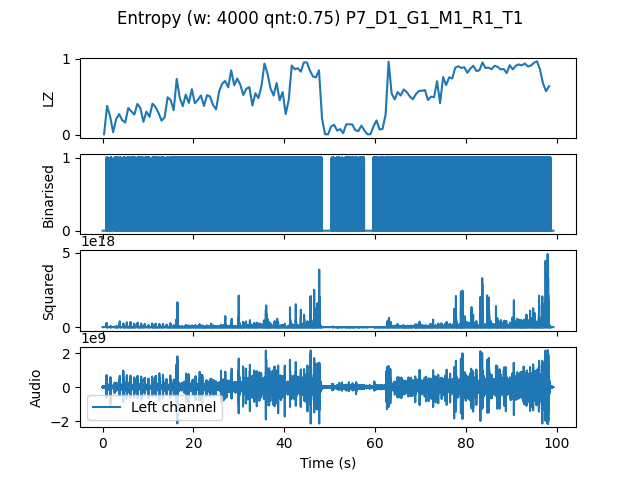

Data behind this chart, as committed beside it:
, t0, LZ, CTW
mean, 595796, 0.5356, 0.6144
0.0, 0.0, 0.005983, 0.0006453
0.6667, 0.6667, 0.3799, 0.5883
1.333, 1.333, 0.2423, 0.2554
2.0, 2.0, 0.03291, 0.162
2.667, 2.667, 0.2064, 0.259
3.333, 3.333, 0.2722, 0.3087
4.0, 4.0, 0.1915, 0.8586
4.667, 4.667, 0.1615, 0.2229
5.333, 5.333, 0.353, 0.6973
6.0, 6.0, 0.3081, 0.3629
6.667, 6.667, 0.2662, 0.4027
7.333, 7.333, 0.4068, 0.5661
8.0, 8.0, 0.353, 0.4071
8.667, 8.667, 0.1705, 0.3893
9.333, 9.333, 0.3051, 0.3107
10.0, 10.0, 0.2363, 0.4584
10.67, 10.67, 0.4098, 0.4295
11.33, 11.33, 0.365, 0.4455
12.0, 12.0, 0.2872, 0.3911
12.67, 12.67, 0.1855, 0.345
13.33, 13.33, 0.2303, 0.4173
14.0, 14.0, 0.4936, 0.8947
14.67, 14.67, 0.4577, 0.4975
15.33, 15.33, 0.3231, 0.3507
16.0, 16.0, 0.7359, 1.032
16.67, 16.67, 0.4876, 0.5049
17.33, 17.33, 0.3769, 0.389
18.0, 18.0, 0.5295, 0.5161
18.67, 18.67, 0.4188, 0.4224
19.33, 19.33, 0.6013, 0.6381
20.0, 20.0, 0.4158, 0.435
20.67, 20.67, 0.4607, 0.5564
21.33, 21.33, 0.5175, 0.6904
22.0, 22.0, 0.3799, 0.398
22.67, 22.67, 0.5205, 0.5573
23.33, 23.33, 0.5056, 0.5674
24.0, 24.0, 0.3919, 0.3859
24.67, 24.67, 0.335, 0.3427
25.33, 25.33, 0.5684, 0.6002
26.0, 26.0, 0.6731, 0.6932
26.67, 26.67, 0.709, 0.742
27.33, 27.33, 0.6252, 0.6352
28.0, 28.0, 0.8496, 0.842
28.67, 28.67, 0.6521, 0.7099
29.33, 29.33, 0.7419, 0.9716
30.0, 30.0, 0.6611, 1.052
30.67, 30.67, 0.5235, 0.7337
31.33, 31.33, 0.6073, 0.6769
32.0, 32.0, 0.6282, 0.6566
32.67, 32.67, 0.3859, 0.4116
33.33, 33.33, 0.5474, 0.5708
34.0, 34.0, 0.4846, 0.5763
34.67, 34.67, 0.6432, 0.7215
35.33, 35.33, 0.9393, 1.045
36.0, 36.0, 0.8047, 1.181
36.67, 36.67, 0.6103, 0.9408
37.33, 37.33, 0.5175, 0.6673
38.0, 38.0, 0.682, 0.71
38.67, 38.67, 0.4547, 0.535
... 89 more rows
